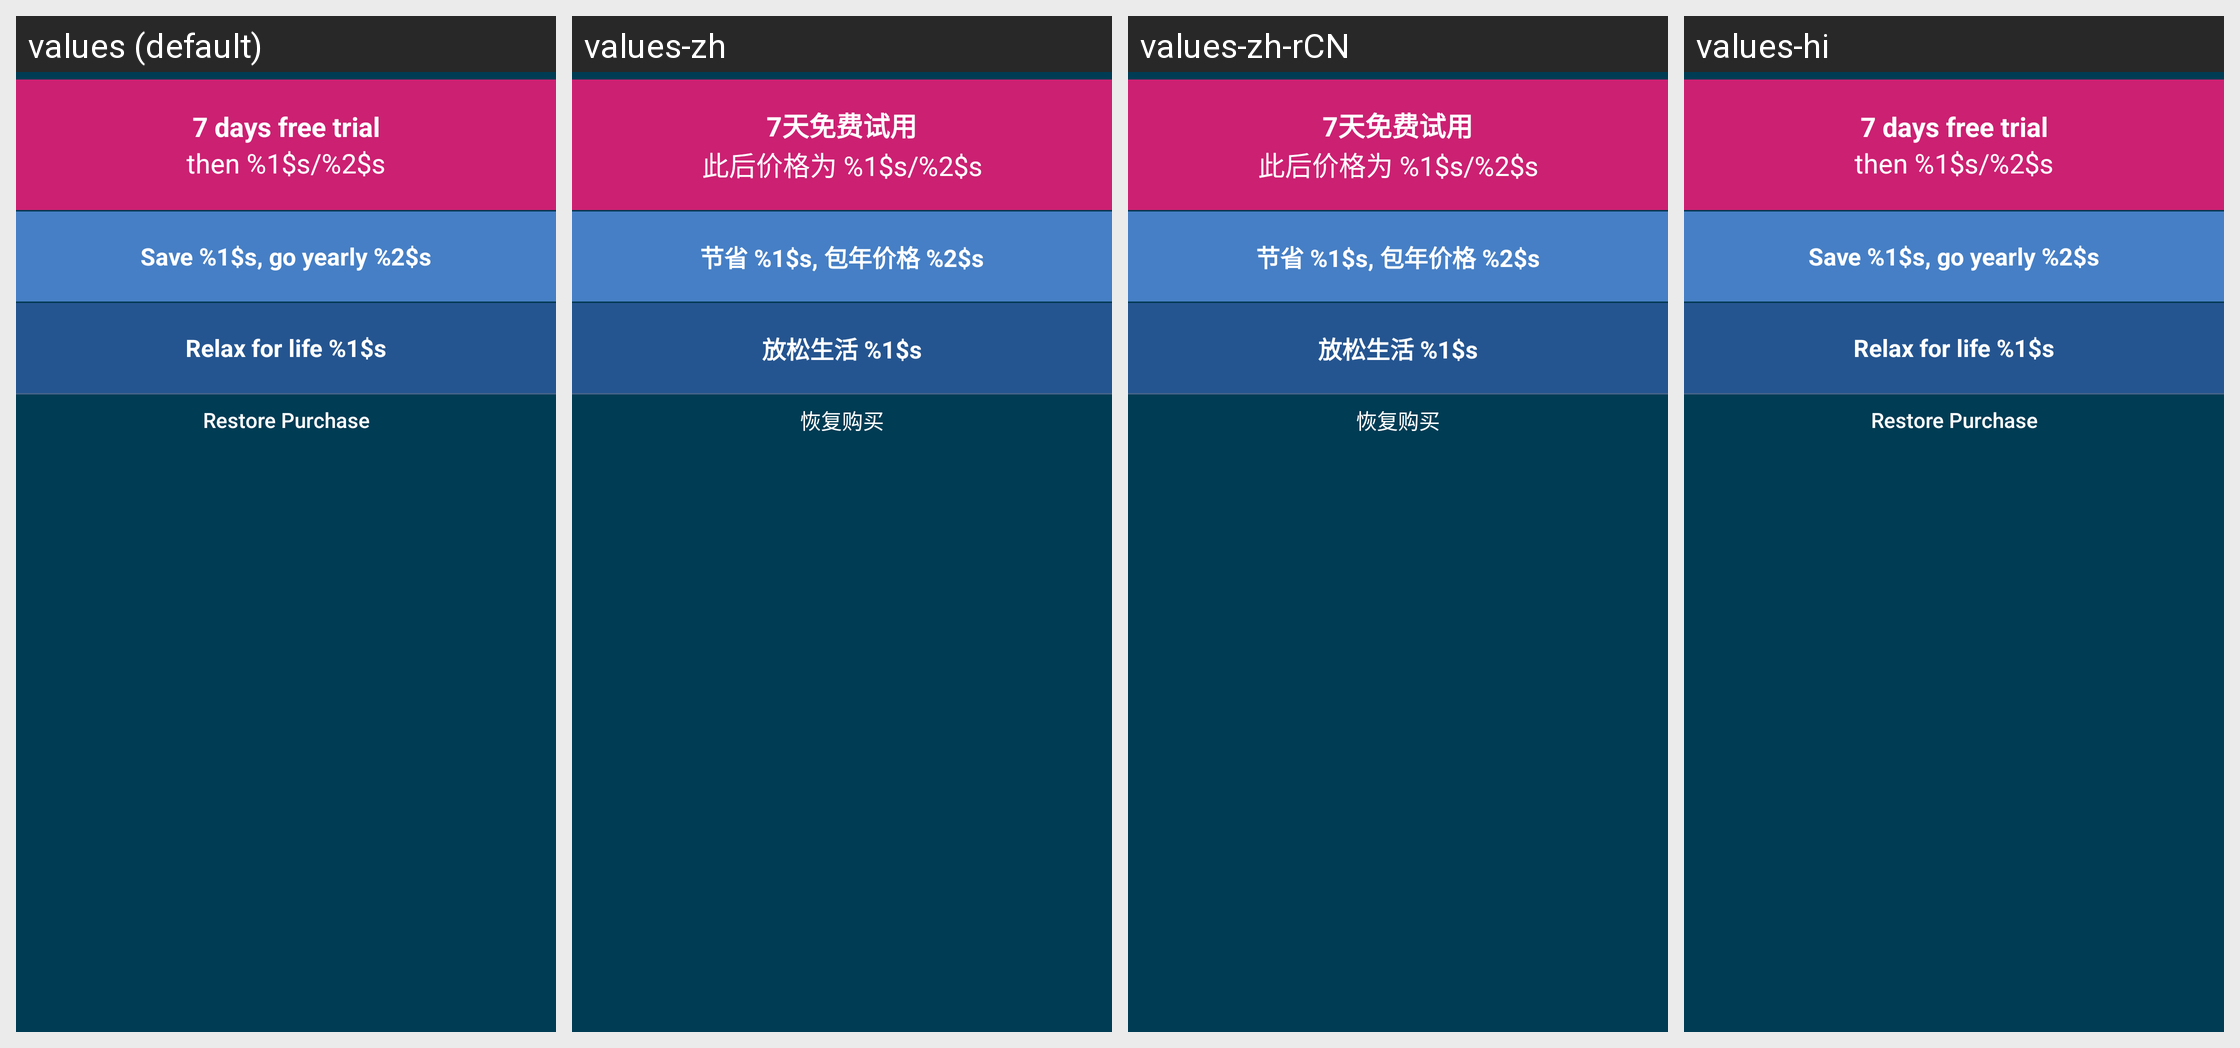

For this localized Android screen grid, give each drawn string resource with its value in every locale shown.
Android screen res/layout/subscribe_buttons_textual.xml rendered under 4 locales, left to right: values (default), values-zh, values-zh-rCN, values-hi. Device: Nexus 5 (rendered at 1080×1920; each locale shown at half size, 540×960, under a caption strip naming it); theme Theme.RelaxTranslucentNoBar.
Other locales in the repository, not shown: values-af, values-ar, values-bn, values-cs, values-da, values-de, values-el, values-es, values-es-rES, values-fi, values-fr, values-gu, values-hr, values-hu, values-id, values-in, values-it, values-ja, values-kn, values-ko, values-ml, values-mr, values-ms, values-nb, values-nl, values-pa, values-pl, values-pt, values-pt-rPT, values-ru, values-sk, values-sv, values-ta, values-te, values-th, values-tl, values-tr, values-vi, values-zh-rHK, values-zh-rTW.
Strings drawn on this screen, with the default value and each locale's value (text and hints the layout hard-codes, and strings that could not be matched under every locale, appear in the picture but are not listed):

subscription_7_days_free_trial_button
  values: 7 days free trial
  values-zh: 7天免费试用
  values-zh-rCN: 7天免费试用  [from values-zh]
  values-hi: 7 days free trial  [not translated; the default value is used]

subscription_then_per_duration
  values: then %1$s/%2$s
  values-zh: 此后价格为 %1$s/%2$s
  values-zh-rCN: 此后价格为 %1$s/%2$s  [from values-zh]
  values-hi: then %1$s/%2$s  [not translated; the default value is used]

subscription_tier2_textual
  values: Save %1$s, go yearly %2$s
  values-zh: 节省 %1$s, 包年价格 %2$s
  values-zh-rCN: 节省 %1$s, 包年价格 %2$s  [from values-zh]
  values-hi: Save %1$s, go yearly %2$s  [not translated; the default value is used]

subscription_tier3_textual
  values: Relax for life %1$s
  values-zh: 放松生活 %1$s
  values-zh-rCN: 放松生活 %1$s  [from values-zh]
  values-hi: Relax for life %1$s  [not translated; the default value is used]

restore_purchase
  values: Restore Purchase
  values-zh: 恢复购买
  values-zh-rCN: 恢复购买  [from values-zh]
  values-hi: Restore Purchase  [not translated; the default value is used]
